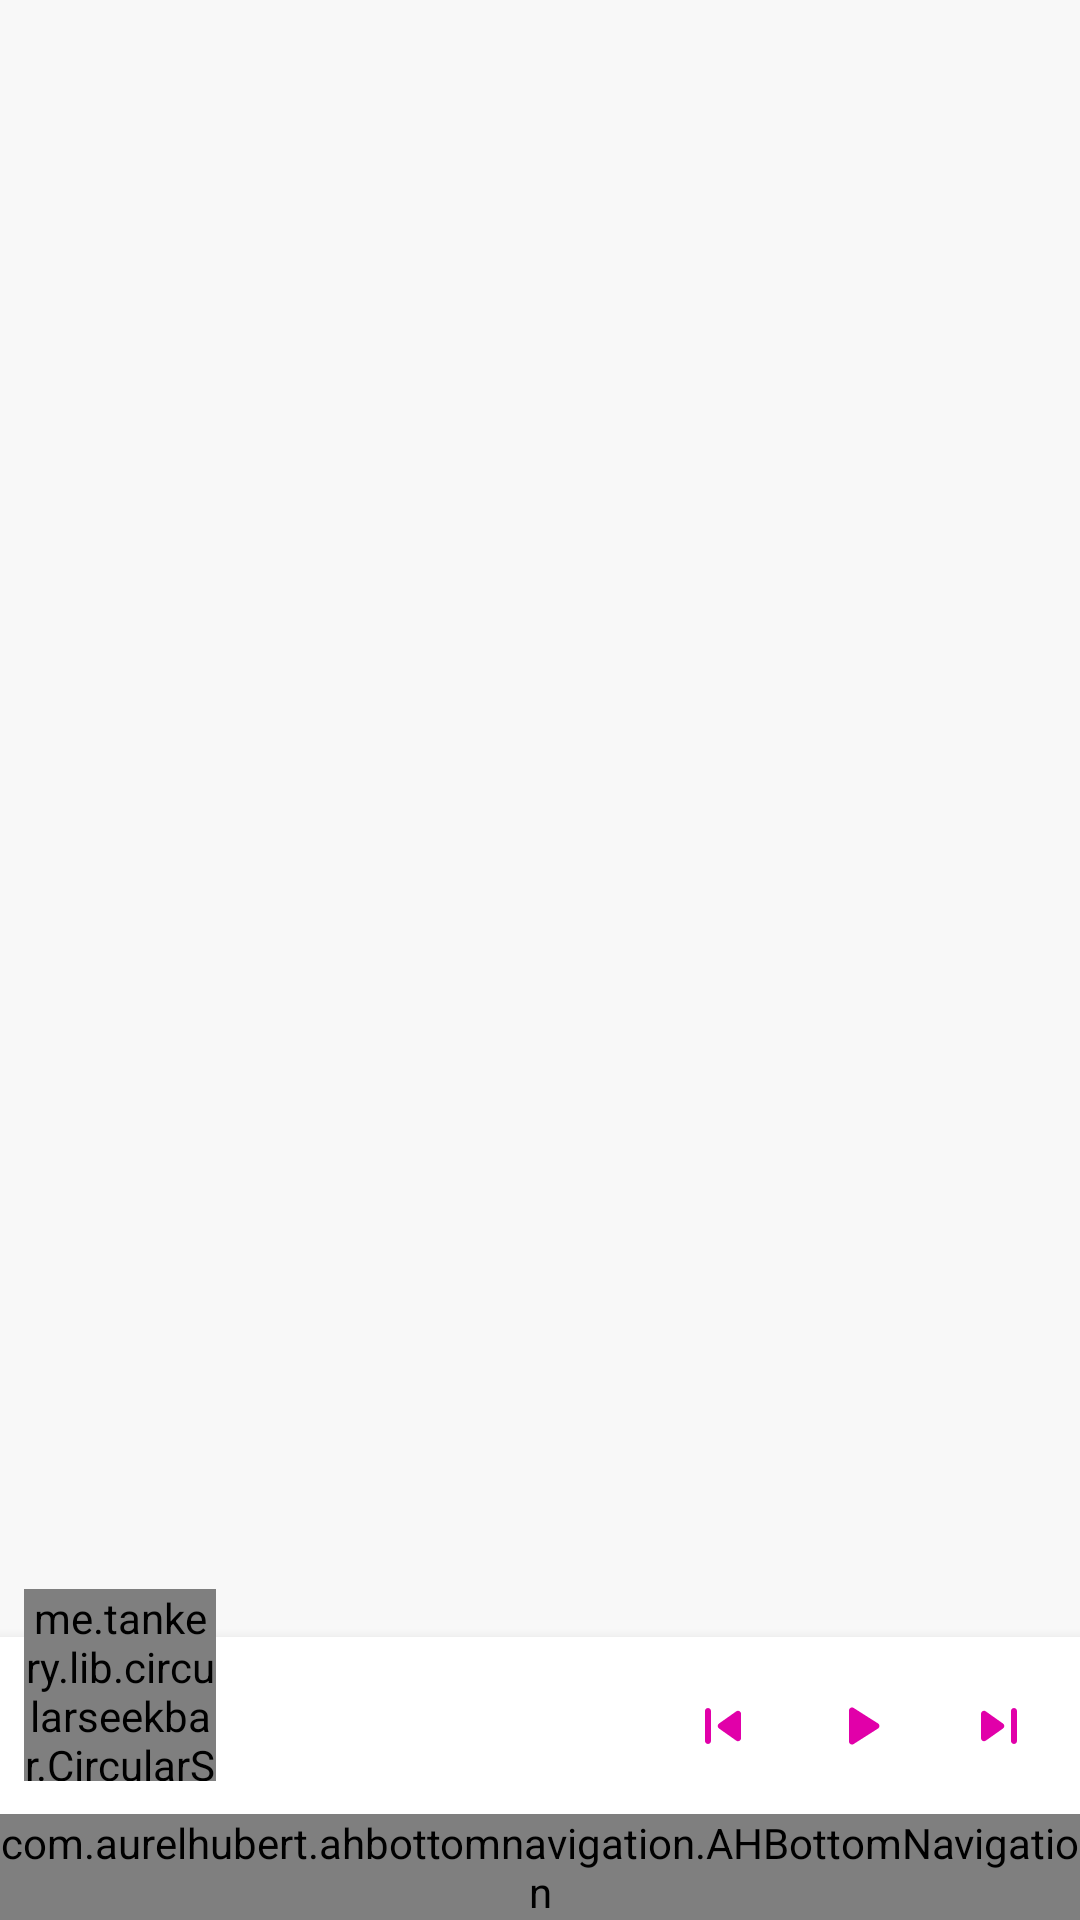

Here is an Android app screen rendered from its layout file. Give the layout XML and the strings, colors and styles it references.
<!-- AndroidManifest.xml: application theme AppThemeLight -->
<!-- res/layout/playing_now_view.xml -->
<?xml version="1.0" encoding="utf-8"?>
<android.support.constraint.ConstraintLayout xmlns:android="http://schemas.android.com/apk/res/android"
    xmlns:app="http://schemas.android.com/apk/res-auto"
    xmlns:tools="http://schemas.android.com/tools"
    android:layout_width="match_parent"
    android:layout_height="match_parent"
    android:clickable="false">

    <com.aurelhubert.ahbottomnavigation.AHBottomNavigation
        android:id="@+id/bottom_navigation"
        android:layout_width="match_parent"
        android:layout_height="wrap_content"
        android:elevation="0dp"
        android:background="?attr/app_playing_now_view_color"
        app:layout_constraintBottom_toBottomOf="parent" />


    <RelativeLayout
        android:id="@+id/PlayingNowView"
        android:layout_width="match_parent"
        android:layout_height="75dp"
        android:clickable="false"
        android:elevation="15dp"
        app:layout_constraintBottom_toTopOf="@id/bottom_navigation"
        app:layout_constraintEnd_toEndOf="parent"
        app:layout_constraintStart_toStartOf="parent">

        <RelativeLayout
            android:id="@+id/artParent"
            android:layout_width="64dp"
            android:layout_height="64dp"
            android:layout_marginStart="8dp"
            android:elevation="12dp"
            android:visibility="visible">

            <ImageView
                android:id="@+id/ivArt"
                android:layout_width="match_parent"
                android:layout_height="match_parent"
                android:layout_centerInParent="true"
                android:background="@drawable/circular_background_window_color"
                android:visibility="visible"
                android:padding="1dp"
                android:src="@drawable/no_art_background"
                app:layout_constraintStart_toStartOf="parent"
                app:layout_constraintTop_toTopOf="parent">

            </ImageView>

            <me.tankery.lib.circularseekbar.CircularSeekBar
                android:id="@+id/pBar"
                android:layout_width="match_parent"
                android:layout_height="match_parent"
                android:layout_centerInParent="true"
                android:elevation="7dp"
                android:visibility="visible"
                app:cs_circle_color="@color/transparent"
                app:cs_circle_progress_color="?attr/colorAccent"
                app:cs_circle_stroke_width="3dp"
                app:cs_circle_style="round"
                app:cs_max="100"
                app:cs_move_outside_circle="true"
                app:cs_negative_enabled="false"
                app:cs_pointer_alpha_ontouch="1"
                app:cs_pointer_color="@color/white"
                app:cs_pointer_halo_border_width="0dp"
                app:cs_pointer_halo_color="@color/transparent"
                app:cs_pointer_halo_color_ontouch="?attr/colorAccent"
                app:cs_pointer_halo_width="0dp"
                app:cs_pointer_stroke_width="3dp"
                app:cs_progress="0" />
        </RelativeLayout>

        <android.support.constraint.ConstraintLayout
            android:id="@+id/constraintLayout"
            android:layout_width="match_parent"
            android:layout_height="match_parent"
            android:layout_marginTop="16dp"
            android:background="?attr/app_card_background"
            android:elevation="7dp"
            android:paddingStart="4dp"
            android:paddingEnd="4dp"
            android:visibility="visible"
            app:layout_constraintTop_toTopOf="parent">

            <TextView
                android:id="@+id/tvTitle"
                fontPath="fonts/Product Sans Bold.ttf"
                android:layout_width="0dp"
                android:layout_height="wrap_content"
                android:layout_marginStart="72dp"
                android:maxLines="1"
                android:paddingStart="4dp"
                android:textColor="?attr/app_textColorPrimary"
                android:textSize="14sp"
                app:layout_constraintEnd_toStartOf="@id/btnPrevious"
                app:layout_constraintStart_toStartOf="parent"
                app:layout_constraintBottom_toTopOf="@id/barrier2"
                tools:ignore="MissingPrefix"
                tools:layout_editor_absoluteY="6dp" />

            <TextView
                android:id="@+id/tvArtist"
                android:layout_width="0dp"
                android:layout_height="wrap_content"
                android:layout_below="@+id/tvTitle"
                android:layout_marginStart="72dp"
                android:maxLines="1"
                android:paddingStart="4dp"
                android:paddingBottom="4dp"
                android:textColor="?attr/app_textColorSecondary"
                android:textSize="12sp"
                app:layout_constraintEnd_toStartOf="@id/btnPrevious"
                app:layout_constraintStart_toStartOf="parent"
                app:layout_constraintTop_toBottomOf="@+id/barrier2" />

            <ImageButton
                android:id="@+id/btnPrevious"
                android:layout_width="46dp"
                android:layout_height="0dp"
                android:layout_toStartOf="@id/btnPlay"
                android:background="@color/transparent"
                android:elevation="5dp"
                android:padding="0dp"
                android:src="@drawable/selector_previous_inverted"
                app:layout_constraintBottom_toBottomOf="parent"
                app:layout_constraintEnd_toStartOf="@id/btnPlay"
                app:layout_constraintTop_toTopOf="parent" />

            <ImageButton
                android:id="@+id/btnPlay"
                android:layout_width="46dp"
                android:layout_height="0dp"
                android:layout_toStartOf="@id/btnNext"
                android:background="@color/transparent"
                android:elevation="5dp"
                android:padding="0dp"
                android:src="@drawable/selector_play_pause"
                app:layout_constraintBottom_toBottomOf="parent"
                app:layout_constraintEnd_toStartOf="@id/btnNext"
                app:layout_constraintTop_toTopOf="parent" />

            <ImageButton
                android:id="@+id/btnNext"
                android:layout_width="46dp"
                android:layout_height="0dp"
                android:layout_alignParentTop="true"
                android:layout_alignParentEnd="true"
                android:background="@color/transparent"
                android:elevation="5dp"
                android:padding="0dp"
                android:src="@drawable/selector_next_inverted"
                app:layout_constraintBottom_toBottomOf="parent"
                app:layout_constraintEnd_toEndOf="parent"
                app:layout_constraintTop_toTopOf="parent" />

            <View
                android:id="@+id/barrier2"
                android:layout_width="wrap_content"
                android:layout_height="1dp"
               app:layout_constraintTop_toTopOf="parent"
                app:layout_constraintBottom_toBottomOf="parent"/>

        </android.support.constraint.ConstraintLayout>

    </RelativeLayout>


</android.support.constraint.ConstraintLayout>
<!-- resources referenced by this layout -->
<resources>
  <color name="transparent">#00000000</color>
  <color name="white">#ffffff</color>
  <!-- drawable circular_background_window_color (drawable) -->
  <?xml version="1.0" encoding="utf-8"?>
  <shape
      xmlns:android="http://schemas.android.com/apk/res/android"
      android:shape="oval">
  
      <solid
          android:color="?android:attr/windowBackground"/>
  
      <size
          android:width="120dp"
          android:height="120dp"/>
  </shape>
  <!-- drawable selector_next_inverted (drawable) -->
  <?xml version="1.0" encoding="utf-8"?>
  <selector xmlns:android="http://schemas.android.com/apk/res/android"
  
      android:enterFadeDuration="200"
      android:exitFadeDuration="200">
  
      <item android:drawable="@drawable/vec_next"
          android:state_pressed="true" />
      <item android:drawable="@drawable/vec_next"
          android:state_focused="true" />
  
      <item android:drawable="@drawable/vec_next_accent" />
  
  
  
  </selector>
  <!-- drawable selector_play_pause (drawable) -->
  <?xml version="1.0" encoding="utf-8"?>
  <selector xmlns:android="http://schemas.android.com/apk/res/android"
      android:enterFadeDuration="200"
      android:exitFadeDuration="200"
      >
  
      <item android:state_selected="true"
          android:drawable="@drawable/vec_pause_accent_90" />
      <item android:drawable="@drawable/vec_play_accent" />
  </selector>
  <!-- drawable selector_previous_inverted (drawable) -->
  <?xml version="1.0" encoding="utf-8"?>
  <selector xmlns:android="http://schemas.android.com/apk/res/android"
      android:enterFadeDuration="200"
      android:exitFadeDuration="200">
  
  
      <item android:drawable="@drawable/vec_previous"
          android:state_pressed="true" />
      <item android:drawable="@drawable/vec_previous"
          android:state_focused="true" />
      <item android:drawable="@drawable/vec_previous_accent" />
  
  </selector>
  <!-- drawable vec_pause_accent_90 (drawable) -->
  <?xml version="1.0" encoding="utf-8"?>
  <rotate xmlns:android="http://schemas.android.com/apk/res/android"
      android:fromDegrees="90"
      android:toDegrees="0"
      android:drawable="@drawable/vec_pause_accent">
  </rotate>
  <!-- drawable vec_play_accent (drawable) -->
  <?xml version="1.0" encoding="utf-8"?>
  <vector xmlns:android="http://schemas.android.com/apk/res/android"
      android:width="24dp"
      android:height="24dp"
      android:viewportWidth="24"
      android:viewportHeight="24">
  
      <path
          android:fillColor="?android:attr/colorAccent"
          android:pathData="M8 6.82v10.36c0 0.79 0.87 1.27 1.54 0.84 l8.14-5.18c0.62-0.39 0.62 -1.29 0-1.69L9.54 5.98C8.87 5.55 8 6.03 8 6.82z" />
  </vector>
  <color name="colorPrimaryLight">#dcd9d9</color>
  <color name="colorPrimaryDarkLight">#313131</color>
  <color name="colorAccentLight">#e100a9</color>
  <color name="status_navigation_bar_color_light">#DBDBDB</color>
  <color name="window_background_light">#F8F8F8</color>
  
      // tema escuro
  <color name="text_primary_light">#dc000000</color>
  <color name="text_secondary_light">#89000000</color>
  
      // outras cores
  <color name="playing_now_view_light">#FFFFFF</color>
  <color name="card_background_light">#FFFFFF</color>
  <!-- drawable vec_pause_accent (drawable) -->
  <?xml version="1.0" encoding="utf-8"?>
  <vector xmlns:android="http://schemas.android.com/apk/res/android"
      android:width="24dp"
      android:height="24dp"
      android:viewportWidth="24"
      android:viewportHeight="24">
  
      <path
          android:fillColor="?android:attr/colorAccent"
          android:pathData="M8 19c1.1 0 2-0.9 2-2V7c0-1.1-0.9-2-2-2s-2 0.9-2 2v10c0 1.1 0.9 2 2 2zm6-12v10c0 1.1 0.9 2 2 2s2-0.9 2-2V7c0-1.1-0.9-2-2-2s-2 0.9-2 2z" />
  </vector>
</resources>
